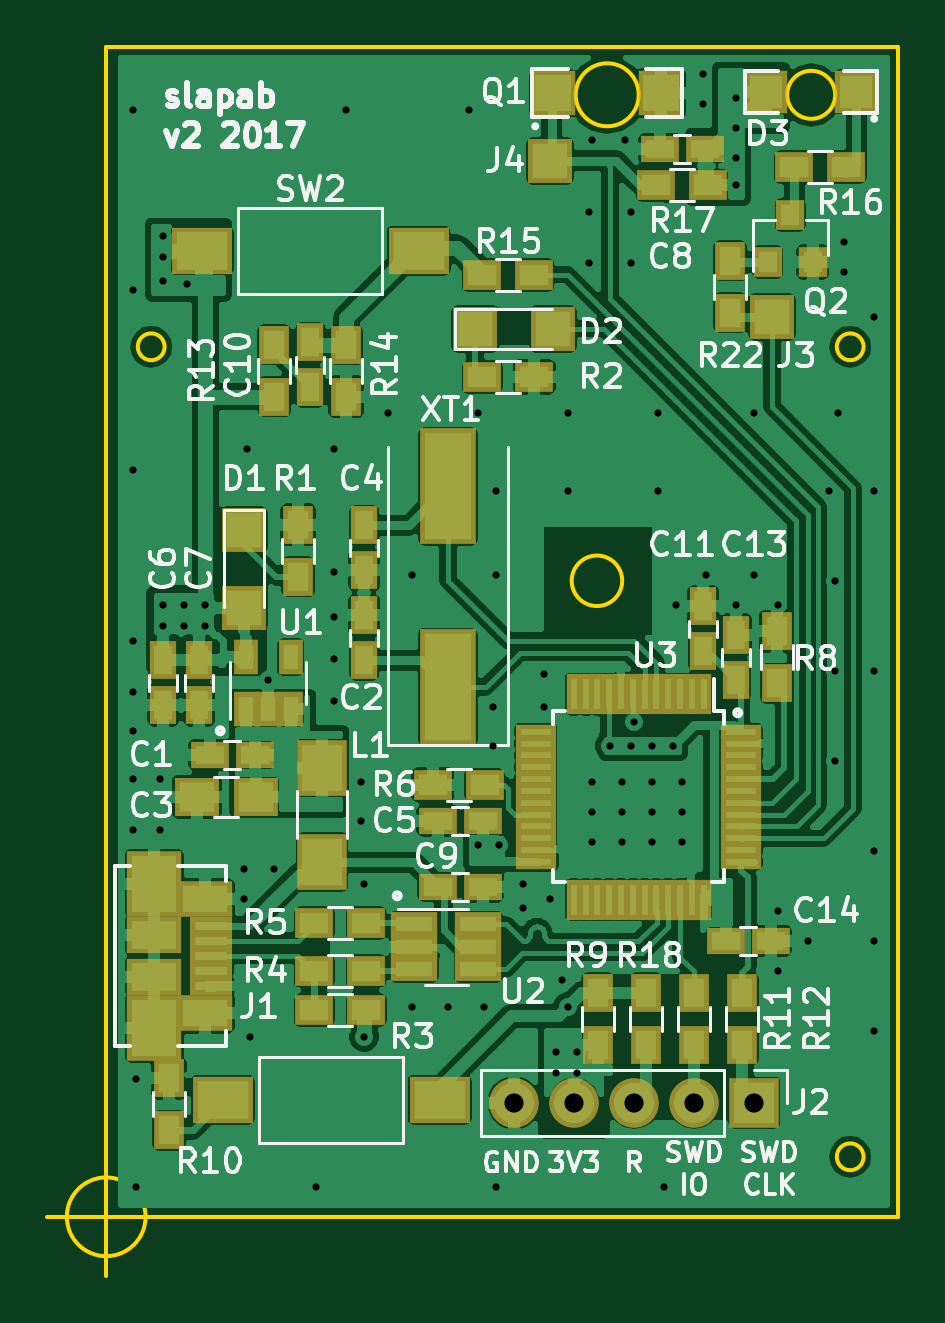
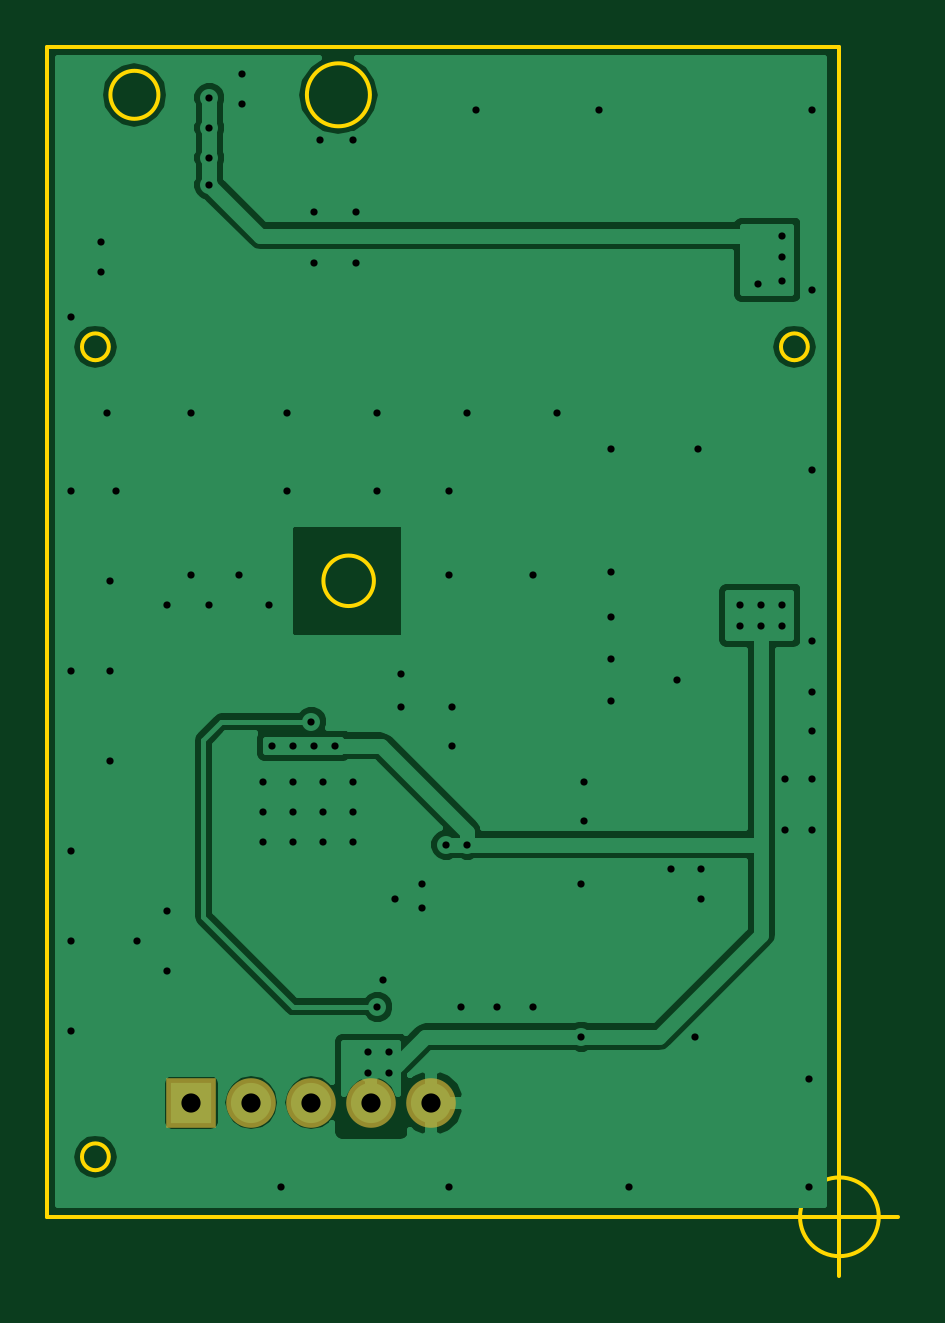
Circuit board: 8 layer files. Board 36.0 x 52.0 mm.
- bottom_copper: ir_converter-B.Cu.gbl (29378 bytes)
- bottom_mask: ir_converter-B.Mask.gbs (471 bytes)
- bottom_silk: ir_converter-B.SilkS.gbo (272 bytes)
- outline: ir_converter-Edge.Cuts.gm1 (1117 bytes)
- top_copper: ir_converter-F.Cu.gtl (167200 bytes)
- top_mask: ir_converter-F.Mask.gts (5107 bytes)
- top_silk: ir_converter-F.SilkS.gto (48702 bytes)
- drill: ir_converter.drl (1926 bytes)

=== bottom_copper: ir_converter-B.Cu.gbl (29378 bytes, source omitted) ===
=== bottom_mask: ir_converter-B.Mask.gbs ===
G04 #@! TF.FileFunction,Soldermask,Bot*
%FSLAX46Y46*%
G04 Gerber Fmt 4.6, Leading zero omitted, Abs format (unit mm)*
G04 Created by KiCad (PCBNEW 4.0.6) date Fri May 26 17:46:32 2017*
%MOMM*%
%LPD*%
G01*
G04 APERTURE LIST*
%ADD10C,0.050000*%
%ADD11R,2.100000X2.100000*%
%ADD12O,2.100000X2.100000*%
G04 APERTURE END LIST*
D10*
D11*
X108712000Y-134366000D03*
D12*
X106172000Y-134366000D03*
X103632000Y-134366000D03*
X101092000Y-134366000D03*
X98552000Y-134366000D03*
M02*

=== bottom_silk: ir_converter-B.SilkS.gbo ===
G04 #@! TF.FileFunction,Legend,Bot*
%FSLAX46Y46*%
G04 Gerber Fmt 4.6, Leading zero omitted, Abs format (unit mm)*
G04 Created by KiCad (PCBNEW 4.0.6) date Fri May 26 17:46:32 2017*
%MOMM*%
%LPD*%
G01*
G04 APERTURE LIST*
%ADD10C,0.050000*%
G04 APERTURE END LIST*
D10*
M02*

=== outline: ir_converter-Edge.Cuts.gm1 ===
G04 #@! TF.FileFunction,Profile,NP*
%FSLAX46Y46*%
G04 Gerber Fmt 4.6, Leading zero omitted, Abs format (unit mm)*
G04 Created by KiCad (PCBNEW 4.0.6) date Fri May 26 17:46:32 2017*
%MOMM*%
%LPD*%
G01*
G04 APERTURE LIST*
%ADD10C,0.050000*%
%ADD11C,0.150000*%
G04 APERTURE END LIST*
D10*
D11*
X82946666Y-139192000D02*
G75*
G03X82946666Y-139192000I-1666666J0D01*
G01*
X78780000Y-139192000D02*
X83780000Y-139192000D01*
X81280000Y-136692000D02*
X81280000Y-141692000D01*
X83752961Y-102362000D02*
G75*
G03X83752961Y-102362000I-567961J0D01*
G01*
X113343961Y-136652000D02*
G75*
G03X113343961Y-136652000I-567961J0D01*
G01*
X113343961Y-102362000D02*
G75*
G03X113343961Y-102362000I-567961J0D01*
G01*
X103822500Y-91694000D02*
G75*
G03X103822500Y-91694000I-1333500J0D01*
G01*
X112141000Y-91694000D02*
G75*
G03X112141000Y-91694000I-1016000J0D01*
G01*
X103124000Y-112268000D02*
G75*
G03X103124000Y-112268000I-1068883J0D01*
G01*
X81280000Y-89662000D02*
X81280000Y-139192000D01*
X114808000Y-89662000D02*
X81280000Y-89662000D01*
X114808000Y-139192000D02*
X114808000Y-89662000D01*
X81280000Y-139192000D02*
X114808000Y-139192000D01*
M02*

=== top_copper: ir_converter-F.Cu.gtl (167200 bytes, source omitted) ===
=== top_mask: ir_converter-F.Mask.gts ===
G04 #@! TF.FileFunction,Soldermask,Top*
%FSLAX46Y46*%
G04 Gerber Fmt 4.6, Leading zero omitted, Abs format (unit mm)*
G04 Created by KiCad (PCBNEW 4.0.6) date Fri May 26 17:46:32 2017*
%MOMM*%
%LPD*%
G01*
G04 APERTURE LIST*
%ADD10C,0.050000*%
%ADD11R,1.600000X1.150000*%
%ADD12R,1.150000X1.600000*%
%ADD13R,1.900000X1.650000*%
%ADD14R,1.300000X1.600000*%
%ADD15R,1.600000X1.300000*%
%ADD16R,2.580000X2.000000*%
%ADD17R,1.960000X1.050000*%
%ADD18R,0.650000X1.700000*%
%ADD19R,1.700000X0.650000*%
%ADD20R,2.400000X4.900000*%
%ADD21R,2.100000X2.400000*%
%ADD22R,1.050000X1.460000*%
%ADD23R,2.300000X2.775000*%
%ADD24R,2.300000X1.575000*%
%ADD25R,2.300000X1.547000*%
%ADD26R,1.780000X0.781000*%
%ADD27R,2.100000X2.100000*%
%ADD28O,2.100000X2.100000*%
%ADD29R,1.200000X1.300000*%
%ADD30R,1.900000X1.900000*%
%ADD31R,1.797000X1.797000*%
%ADD32R,1.924000X1.924000*%
G04 APERTURE END LIST*
D10*
D11*
X87564000Y-119634000D03*
X85664000Y-119634000D03*
D12*
X92202000Y-115631000D03*
X92202000Y-113731000D03*
D13*
X85110000Y-121412000D03*
X87610000Y-121412000D03*
D12*
X92202000Y-109921000D03*
X92202000Y-111821000D03*
D11*
X95316000Y-122428000D03*
X97216000Y-122428000D03*
D12*
X85217000Y-115636000D03*
X85217000Y-117536000D03*
D11*
X97216000Y-125222000D03*
X95316000Y-125222000D03*
D12*
X89916000Y-104074000D03*
X89916000Y-102174000D03*
X107950000Y-116456500D03*
X107950000Y-114556500D03*
D14*
X89408000Y-109898000D03*
X89408000Y-112098000D03*
D15*
X99398000Y-103632000D03*
X97198000Y-103632000D03*
X92286000Y-128778000D03*
X90086000Y-128778000D03*
X92286000Y-126746000D03*
X90086000Y-126746000D03*
D14*
X102108000Y-131910000D03*
X102108000Y-129710000D03*
X83947000Y-135529500D03*
X83947000Y-133329500D03*
X106172000Y-131910000D03*
X106172000Y-129710000D03*
X108204000Y-131910000D03*
X108204000Y-129710000D03*
X88392000Y-102278000D03*
X88392000Y-104478000D03*
X91440000Y-104478000D03*
X91440000Y-102278000D03*
D15*
X110406000Y-94742000D03*
X112606000Y-94742000D03*
X104564000Y-95504000D03*
X106764000Y-95504000D03*
D16*
X86215000Y-134239000D03*
X95395000Y-134239000D03*
D17*
X94328000Y-126812000D03*
X94328000Y-127762000D03*
X94328000Y-128712000D03*
X97028000Y-128712000D03*
X97028000Y-126812000D03*
X97028000Y-127762000D03*
D18*
X106572500Y-117062000D03*
X106072500Y-117062000D03*
X105572500Y-117062000D03*
X105072500Y-117062000D03*
X104572500Y-117062000D03*
X104072500Y-117062000D03*
X103572500Y-117062000D03*
X103072500Y-117062000D03*
X102572500Y-117062000D03*
X102072500Y-117062000D03*
X101572500Y-117062000D03*
X101072500Y-117062000D03*
D19*
X99472500Y-118662000D03*
X99472500Y-119162000D03*
X99472500Y-119662000D03*
X99472500Y-120162000D03*
X99472500Y-120662000D03*
X99472500Y-121162000D03*
X99472500Y-121662000D03*
X99472500Y-122162000D03*
X99472500Y-122662000D03*
X99472500Y-123162000D03*
X99472500Y-123662000D03*
X99472500Y-124162000D03*
D18*
X101072500Y-125762000D03*
X101572500Y-125762000D03*
X102072500Y-125762000D03*
X102572500Y-125762000D03*
X103072500Y-125762000D03*
X103572500Y-125762000D03*
X104072500Y-125762000D03*
X104572500Y-125762000D03*
X105072500Y-125762000D03*
X105572500Y-125762000D03*
X106072500Y-125762000D03*
X106572500Y-125762000D03*
D19*
X108172500Y-124162000D03*
X108172500Y-123662000D03*
X108172500Y-123162000D03*
X108172500Y-122662000D03*
X108172500Y-122162000D03*
X108172500Y-121662000D03*
X108172500Y-121162000D03*
X108172500Y-120662000D03*
X108172500Y-120162000D03*
X108172500Y-119662000D03*
X108172500Y-119162000D03*
X108172500Y-118662000D03*
D20*
X95758000Y-116772000D03*
X95758000Y-108272000D03*
D15*
X99398000Y-99314000D03*
X97198000Y-99314000D03*
D14*
X109664500Y-116606500D03*
X109664500Y-114406500D03*
D21*
X90424000Y-124174000D03*
X90424000Y-120174000D03*
D22*
X87188000Y-117686000D03*
X88138000Y-117686000D03*
X89088000Y-117686000D03*
X89088000Y-115486000D03*
X87188000Y-115486000D03*
D23*
X83312000Y-125095000D03*
X83312000Y-131191000D03*
D24*
X83312000Y-127254000D03*
X83312000Y-129032000D03*
D25*
X85471000Y-125730000D03*
X85471000Y-130556000D03*
D26*
X85725000Y-126873000D03*
X85725000Y-127508000D03*
X85725000Y-128143000D03*
X85725000Y-128778000D03*
X85725000Y-129413000D03*
D16*
X85326000Y-98298000D03*
X94506000Y-98298000D03*
D27*
X108712000Y-134366000D03*
D28*
X106172000Y-134366000D03*
X103632000Y-134366000D03*
X101092000Y-134366000D03*
X98552000Y-134366000D03*
D29*
X109286000Y-98774000D03*
X111186000Y-98774000D03*
X110236000Y-96774000D03*
D14*
X107696000Y-98722000D03*
X107696000Y-100922000D03*
D12*
X83693000Y-115636000D03*
X83693000Y-117536000D03*
D11*
X106614000Y-93980000D03*
X104714000Y-93980000D03*
D30*
X87122000Y-113410000D03*
X87122000Y-110110000D03*
X100202000Y-101600000D03*
X96902000Y-101600000D03*
X109474000Y-101092000D03*
X100076000Y-94488000D03*
D11*
X107508000Y-127508000D03*
X109408000Y-127508000D03*
D15*
X97302500Y-120904000D03*
X95102500Y-120904000D03*
D14*
X104140000Y-131910000D03*
X104140000Y-129710000D03*
D15*
X90086000Y-130429000D03*
X92286000Y-130429000D03*
D12*
X106553000Y-115250000D03*
X106553000Y-113350000D03*
D31*
X113030000Y-91567000D03*
X109220000Y-91567000D03*
D32*
X104775000Y-91630500D03*
X100203000Y-91630500D03*
M02*

=== top_silk: ir_converter-F.SilkS.gto (48702 bytes, source omitted) ===
=== drill: ir_converter.drl ===
M48
;DRILL file {KiCad 4.0.6} date Fri May 26 17:51:14 2017
;FORMAT={2:4/ absolute / inch / suppress leading zeros}
FMAT,2
INCH,TZ
T1C0.012
T2C0.032
%
G90
G05
M72
T1
X32450Y-36350
X32450Y-39350
X32450Y-42350
X32450Y-45200
X32450Y-46050
X32450Y-46700
X32450Y-47500
X32450Y-48350
X32500Y-52500
X32500Y-54300
X32900Y-47500
X32900Y-48350
X32950Y-38450
X32950Y-38800
X32950Y-39200
X32950Y-44600
X32950Y-44950
X33300Y-44600
X33300Y-44950
X33350Y-39250
X33650Y-44600
X33650Y-44950
X34300Y-49000
X34300Y-49500
X34350Y-42000
X34400Y-51800
X34700Y-45850
X34800Y-49000
X35500Y-54300
X35800Y-42000
X35800Y-44050
X35800Y-44800
X35800Y-45500
X35800Y-46200
X36000Y-36350
X36250Y-47550
X36250Y-48200
X36300Y-49250
X36300Y-51800
X36700Y-41400
X37100Y-44100
X37100Y-51300
X37700Y-51300
X38050Y-36350
X38200Y-41400
X38200Y-48600
X38300Y-51300
X38450Y-46300
X38450Y-46950
X38500Y-42700
X38500Y-44100
X38500Y-54300
X38550Y-48600
X38950Y-49250
X38950Y-49650
X39300Y-45750
X39300Y-46300
X39400Y-49500
X39500Y-52050
X39500Y-52400
X39600Y-50850
X39700Y-41400
X39700Y-42700
X39700Y-51300
X39850Y-52050
X39850Y-52400
X40050Y-38050
X40050Y-38900
X40100Y-36850
X40100Y-47550
X40100Y-48050
X40100Y-48550
X40400Y-46950
X40600Y-47550
X40600Y-48050
X40600Y-48550
X40650Y-36850
X40750Y-46950
X40750Y-38050
X40750Y-38900
X40800Y-46550
X41100Y-46950
X41100Y-47550
X41100Y-48050
X41100Y-48550
X41200Y-41400
X41200Y-42700
X41300Y-54300
X41450Y-46950
X41500Y-44600
X41600Y-47550
X41600Y-48050
X41600Y-48550
X41950Y-35750
X41950Y-36250
X42000Y-44100
X42500Y-36150
X42500Y-36650
X42500Y-37150
X42500Y-37600
X42500Y-44600
X42800Y-41400
X42800Y-44100
X43200Y-44600
X43200Y-49700
X43200Y-50700
X43700Y-50200
X44050Y-42700
X44150Y-44200
X44150Y-45700
X44150Y-47200
X44200Y-41400
X44300Y-38550
X44300Y-39050
X44800Y-39800
X44800Y-42700
X44800Y-45700
X44800Y-48700
X44800Y-50200
X44800Y-51700
T2
X38800Y-52900
X39800Y-52900
X40800Y-52900
X41800Y-52900
X42800Y-52900
T0
M30
